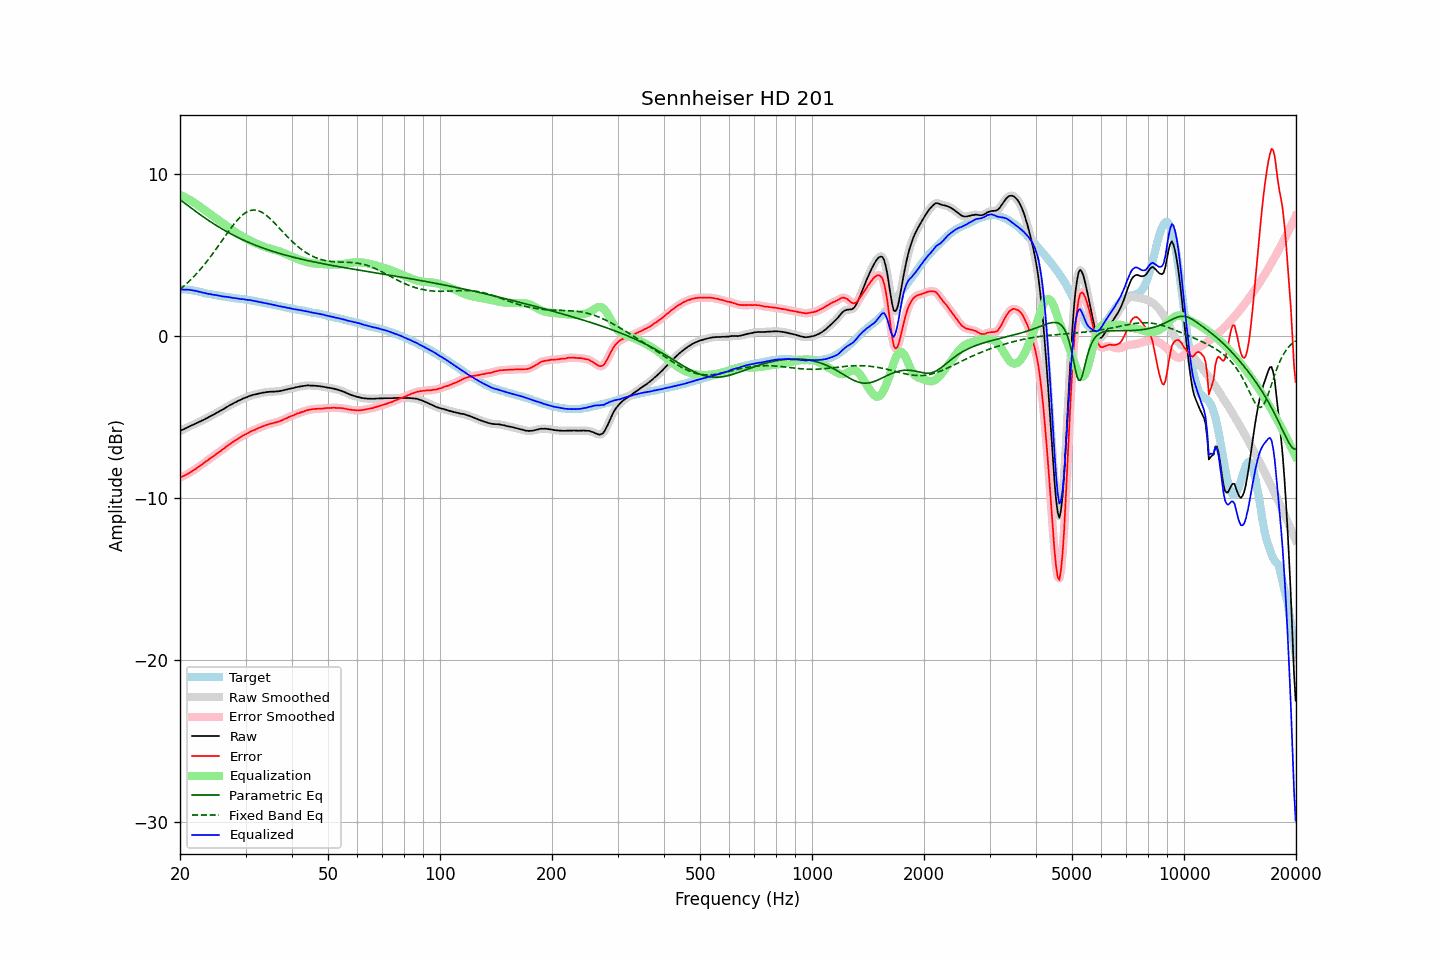

Values plotted in this chart, from the file beside it:
frequency, raw, error, smoothed, error_smoothed, equalization, parametric_eq, fixed_band_eq, equalized_raw, equalized_smoothed, target
20.00, -5.84, -8.72, -5.84, -8.72, 8.72, 8.43, 2.89, 2.88, 2.88, 2.88
20.20, -5.79, -8.67, -5.80, -8.68, 8.68, 8.35, 2.98, 2.89, 2.88, 2.88
20.40, -5.75, -8.63, -5.75, -8.63, 8.63, 8.28, 3.06, 2.88, 2.88, 2.88
20.61, -5.70, -8.58, -5.70, -8.58, 8.58, 8.20, 3.15, 2.88, 2.88, 2.88
20.81, -5.65, -8.53, -5.65, -8.53, 8.53, 8.13, 3.24, 2.88, 2.88, 2.88
21.02, -5.60, -8.48, -5.60, -8.48, 8.47, 8.06, 3.33, 2.87, 2.87, 2.88
21.23, -5.55, -8.41, -5.56, -8.42, 8.42, 7.98, 3.42, 2.87, 2.86, 2.86
21.44, -5.51, -8.36, -5.51, -8.36, 8.36, 7.91, 3.52, 2.85, 2.85, 2.85
21.66, -5.46, -8.29, -5.47, -8.30, 8.30, 7.83, 3.62, 2.83, 2.83, 2.83
21.87, -5.42, -8.23, -5.42, -8.23, 8.23, 7.76, 3.72, 2.81, 2.81, 2.81
22.09, -5.37, -8.17, -5.37, -8.17, 8.17, 7.69, 3.83, 2.79, 2.79, 2.80
22.31, -5.32, -8.09, -5.33, -8.10, 8.10, 7.62, 3.94, 2.77, 2.77, 2.77
22.54, -5.28, -8.03, -5.28, -8.03, 8.03, 7.54, 4.05, 2.74, 2.75, 2.75
22.76, -5.23, -7.96, -5.23, -7.96, 7.96, 7.47, 4.17, 2.72, 2.72, 2.73
22.99, -5.18, -7.88, -5.19, -7.88, 7.88, 7.40, 4.28, 2.70, 2.70, 2.70
23.22, -5.14, -7.81, -5.14, -7.81, 7.81, 7.33, 4.40, 2.67, 2.67, 2.67
23.45, -5.08, -7.72, -5.09, -7.73, 7.74, 7.26, 4.53, 2.66, 2.65, 2.64
23.69, -5.04, -7.67, -5.04, -7.66, 7.67, 7.20, 4.65, 2.62, 2.63, 2.63
23.92, -4.98, -7.59, -4.98, -7.59, 7.60, 7.13, 4.78, 2.61, 2.61, 2.61
24.16, -4.92, -7.52, -4.93, -7.53, 7.52, 7.06, 4.91, 2.60, 2.59, 2.60
24.40, -4.88, -7.46, -4.88, -7.45, 7.45, 7.00, 5.05, 2.57, 2.58, 2.58
24.65, -4.82, -7.38, -4.82, -7.38, 7.38, 6.94, 5.18, 2.56, 2.56, 2.56
24.89, -4.77, -7.31, -4.77, -7.31, 7.31, 6.87, 5.32, 2.54, 2.54, 2.54
25.14, -4.71, -7.24, -4.71, -7.24, 7.24, 6.81, 5.46, 2.53, 2.53, 2.53
25.39, -4.66, -7.17, -4.66, -7.17, 7.17, 6.75, 5.60, 2.51, 2.51, 2.51
25.65, -4.60, -7.10, -4.61, -7.10, 7.10, 6.69, 5.74, 2.49, 2.49, 2.50
25.91, -4.55, -7.02, -4.55, -7.03, 7.02, 6.63, 5.88, 2.47, 2.47, 2.47
26.16, -4.49, -6.95, -4.49, -6.95, 6.95, 6.57, 6.02, 2.46, 2.46, 2.46
26.43, -4.43, -6.88, -4.43, -6.88, 6.88, 6.52, 6.17, 2.44, 2.44, 2.45
26.69, -4.37, -6.79, -4.37, -6.80, 6.80, 6.46, 6.31, 2.43, 2.43, 2.42
26.96, -4.31, -6.72, -4.31, -6.72, 6.73, 6.41, 6.45, 2.42, 2.42, 2.41
27.23, -4.25, -6.65, -4.26, -6.65, 6.66, 6.35, 6.58, 2.40, 2.40, 2.40
27.50, -4.20, -6.59, -4.20, -6.59, 6.59, 6.30, 6.72, 2.38, 2.39, 2.39
27.77, -4.15, -6.52, -4.15, -6.52, 6.52, 6.25, 6.85, 2.37, 2.37, 2.37
28.05, -4.09, -6.45, -4.10, -6.46, 6.45, 6.20, 6.97, 2.36, 2.35, 2.36
28.33, -4.05, -6.39, -4.05, -6.39, 6.39, 6.15, 7.09, 2.34, 2.34, 2.34
28.62, -3.99, -6.32, -4.00, -6.33, 6.33, 6.10, 7.20, 2.33, 2.33, 2.33
28.90, -3.95, -6.26, -3.95, -6.26, 6.27, 6.05, 7.31, 2.31, 2.31, 2.31
29.19, -3.91, -6.20, -3.90, -6.20, 6.21, 6.00, 7.40, 2.29, 2.30, 2.29
29.48, -3.85, -6.14, -3.86, -6.15, 6.15, 5.95, 7.49, 2.29, 2.29, 2.29
29.78, -3.81, -6.09, -3.82, -6.09, 6.09, 5.91, 7.57, 2.28, 2.28, 2.28
30.08, -3.77, -6.04, -3.77, -6.04, 6.04, 5.87, 7.64, 2.26, 2.26, 2.27
30.38, -3.74, -5.99, -3.74, -5.99, 5.98, 5.82, 7.69, 2.24, 2.25, 2.25
30.68, -3.69, -5.93, -3.70, -5.93, 5.93, 5.78, 7.74, 2.24, 2.24, 2.24
30.99, -3.66, -5.87, -3.66, -5.88, 5.89, 5.74, 7.77, 2.22, 2.22, 2.21
31.30, -3.63, -5.83, -3.63, -5.83, 5.84, 5.70, 7.79, 2.20, 2.21, 2.20
31.61, -3.60, -5.79, -3.61, -5.79, 5.79, 5.66, 7.79, 2.19, 2.18, 2.19
31.93, -3.58, -5.75, -3.58, -5.75, 5.74, 5.62, 7.79, 2.16, 2.16, 2.17
32.24, -3.56, -5.70, -3.56, -5.70, 5.70, 5.58, 7.77, 2.14, 2.14, 2.14
32.57, -3.53, -5.65, -3.54, -5.66, 5.66, 5.54, 7.74, 2.12, 2.12, 2.12
32.89, -3.51, -5.62, -3.51, -5.62, 5.62, 5.50, 7.70, 2.10, 2.10, 2.11
33.22, -3.49, -5.57, -3.49, -5.58, 5.58, 5.47, 7.65, 2.08, 2.08, 2.08
33.55, -3.47, -5.54, -3.48, -5.54, 5.54, 5.43, 7.58, 2.07, 2.06, 2.07
33.89, -3.46, -5.50, -3.46, -5.50, 5.50, 5.39, 7.52, 2.04, 2.04, 2.04
34.23, -3.44, -5.46, -3.44, -5.47, 5.47, 5.36, 7.44, 2.03, 2.02, 2.02
34.57, -3.43, -5.43, -3.43, -5.43, 5.44, 5.33, 7.35, 2.00, 2.00, 2.00
34.92, -3.42, -5.40, -3.42, -5.40, 5.41, 5.29, 7.26, 1.99, 1.98, 1.98
35.27, -3.42, -5.38, -3.42, -5.38, 5.38, 5.26, 7.17, 1.96, 1.96, 1.96
35.62, -3.41, -5.35, -3.42, -5.35, 5.36, 5.23, 7.07, 1.94, 1.94, 1.94
35.97, -3.41, -5.33, -3.41, -5.33, 5.33, 5.20, 6.97, 1.92, 1.92, 1.92
... 635 more rows
